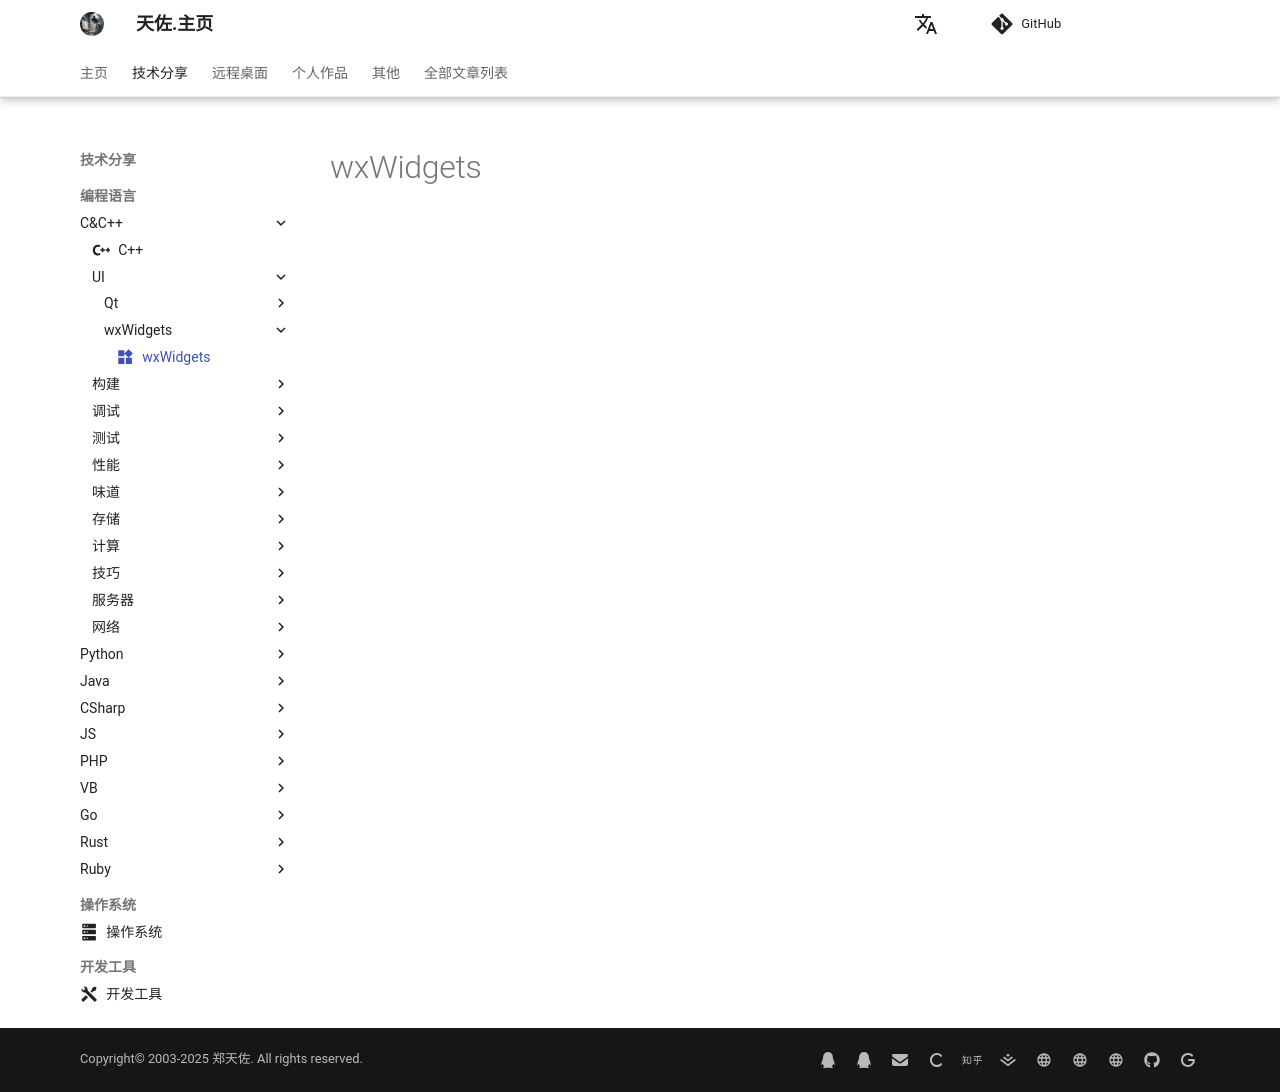

repository: zhengtianzuo/zhengtianzuo.github.io · page: technology/Cpp/wxWidgets/index.html · generator: mkdocs

---
icon: material/widgets
---

# wxWidgets
